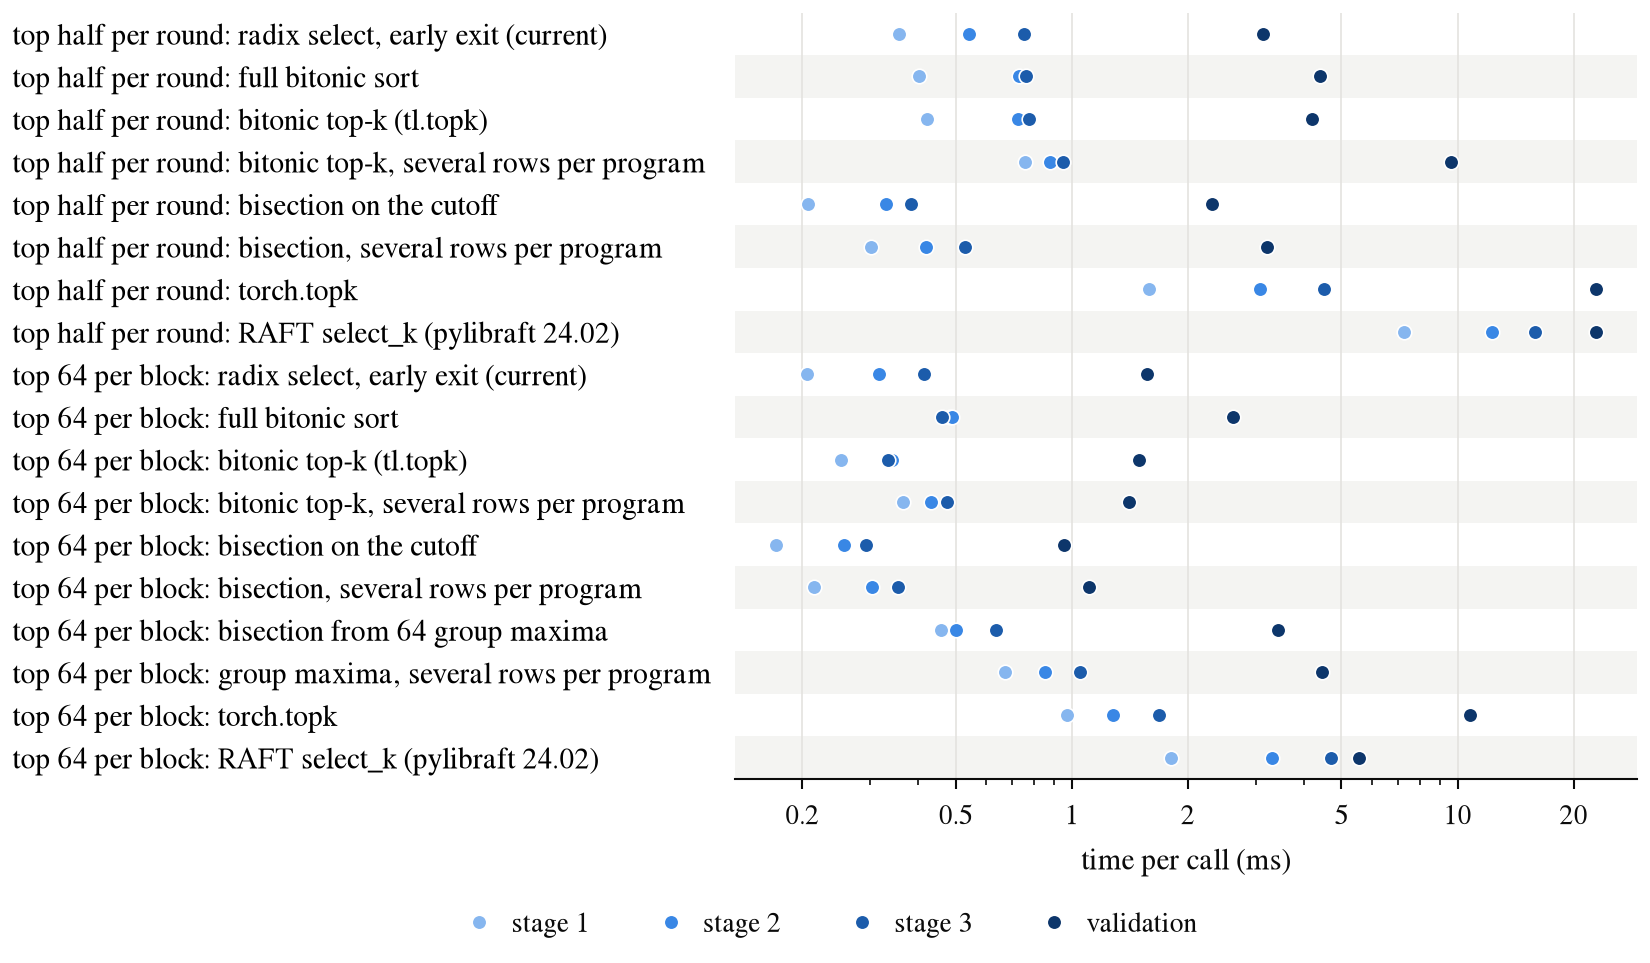

The table this chart was drawn from, first rows:
shape, problem, method, width, ms
stage 1, top half, radix, 128, 0.06247
stage 1, top half, sort, 128, 0.04879
stage 1, top half, topk, 128, 0.05050
stage 1, top half, topk tile, 128, 0.05721
stage 1, top half, bisect, 128, 0.04560
stage 1, top half, bisect tile, 128, 0.06427
stage 1, top half, torch, 128, 0.2626
stage 1, top half, radix, 256, 0.07293
stage 1, top half, sort, 256, 0.04586
stage 1, top half, topk, 256, 0.05348
stage 1, top half, topk tile, 256, 0.07038
stage 1, top half, bisect, 256, 0.04260
stage 1, top half, bisect tile, 256, 0.06249
stage 1, top half, torch, 256, 0.3048
stage 1, top half, radix, 512, 0.06836
stage 1, top half, sort, 512, 0.07138
stage 1, top half, topk, 512, 0.1007
stage 1, top half, topk tile, 512, 0.1362
stage 1, top half, bisect, 512, 0.04909
stage 1, top half, bisect tile, 512, 0.07815
stage 1, top half, torch, 512, 0.7019
stage 1, top half, radix, 1024, 0.1525
stage 1, top half, sort, 1024, 0.2357
stage 1, top half, topk, 1024, 0.2174
stage 1, top half, topk tile, 1024, 0.4917
stage 1, top half, bisect, 1024, 0.07011
stage 1, top half, bisect tile, 1024, 0.09737
stage 1, top half, torch, 1024, 0.3147
stage 1, top-64, radix, 128, 0.01253
stage 1, top-64, sort, 128, 0.00993
stage 1, top-64, topk, 128, 0.01034
stage 1, top-64, topk tile, 128, 0.01210
stage 1, top-64, bisect, 128, 0.01092
stage 1, top-64, bisect tile, 128, 0.01561
stage 1, top-64, delegate, 128, 0.01385
stage 1, top-64, delegate tile, 128, 0.02234
stage 1, top-64, torch, 128, 0.04460
stage 1, top-64, radix, 256, 0.02940
stage 1, top-64, sort, 256, 0.02165
stage 1, top-64, topk, 256, 0.02945
stage 1, top-64, topk tile, 256, 0.04015
stage 1, top-64, bisect, 256, 0.01721
stage 1, top-64, bisect tile, 256, 0.02618
stage 1, top-64, delegate, 256, 0.03148
stage 1, top-64, delegate tile, 256, 0.06132
stage 1, top-64, torch, 256, 0.1476
stage 1, top-64, radix, 512, 0.04737
stage 1, top-64, sort, 512, 0.05523
stage 1, top-64, topk, 512, 0.08528
stage 1, top-64, topk tile, 512, 0.1021
stage 1, top-64, bisect, 512, 0.04975
stage 1, top-64, bisect tile, 512, 0.08590
stage 1, top-64, delegate, 512, 0.1891
stage 1, top-64, delegate tile, 512, 0.2416
stage 1, top-64, torch, 512, 0.3869
stage 1, top-64, radix, 1024, 0.1166
stage 1, top-64, sort, 1024, 0.3951
stage 1, top-64, topk, 1024, 0.1277
stage 1, top-64, topk tile, 1024, 0.21
stage 1, top-64, bisect, 1024, 0.09336
... 244 more rows
